Photos from the image-classification dataset "cleaned_dataset" in the GitHub repository Raja-Lakshmanan/ElectronicComponentClassifier. Its 10 classes are: capacitor, diode, fuse, inductor, integrated circuit, LED, potentiometer, push button, resistor, transistor.

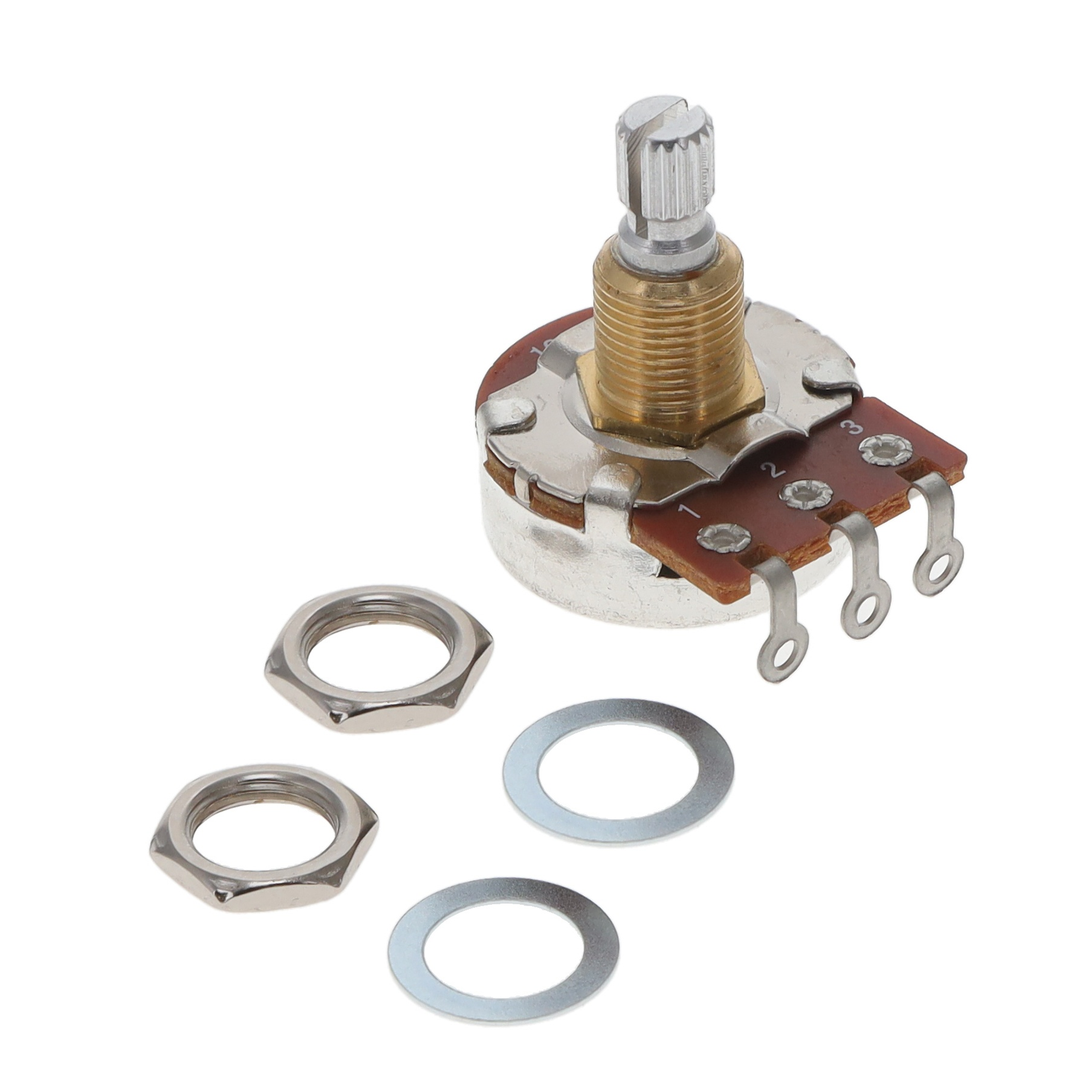
Label: potentiometer

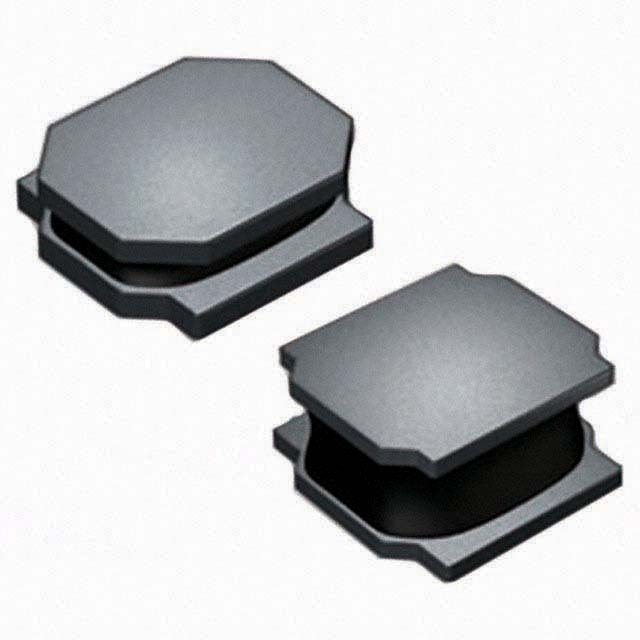
Label: inductor

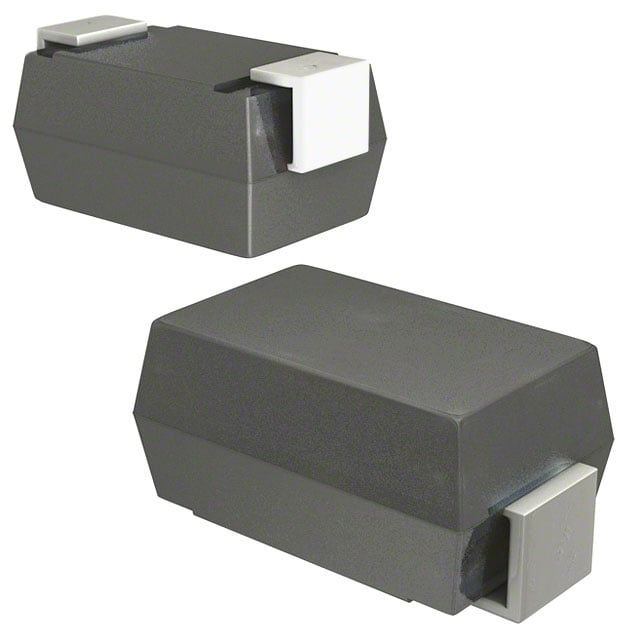
Label: diode

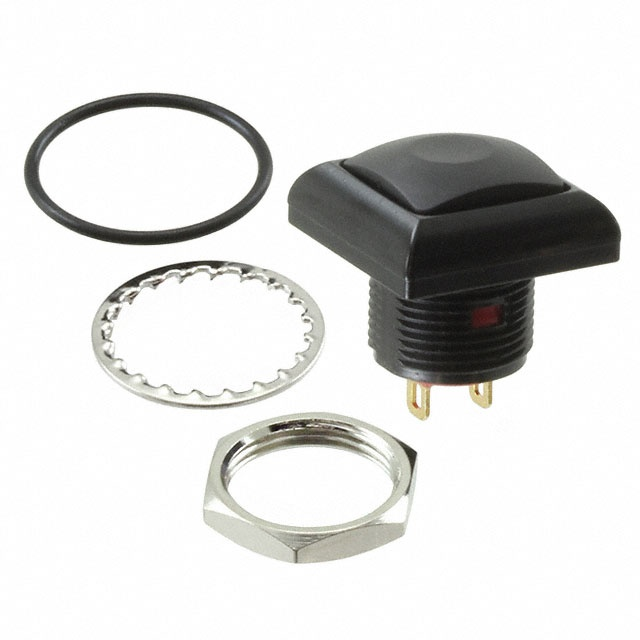
Label: push button

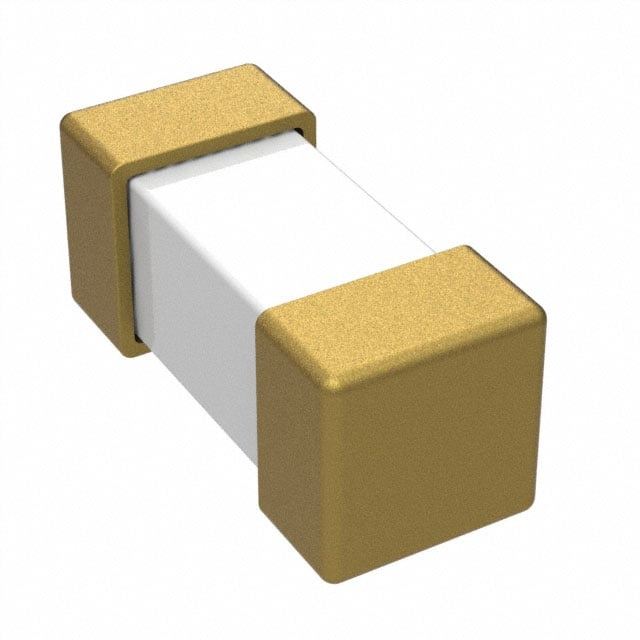
Label: fuse

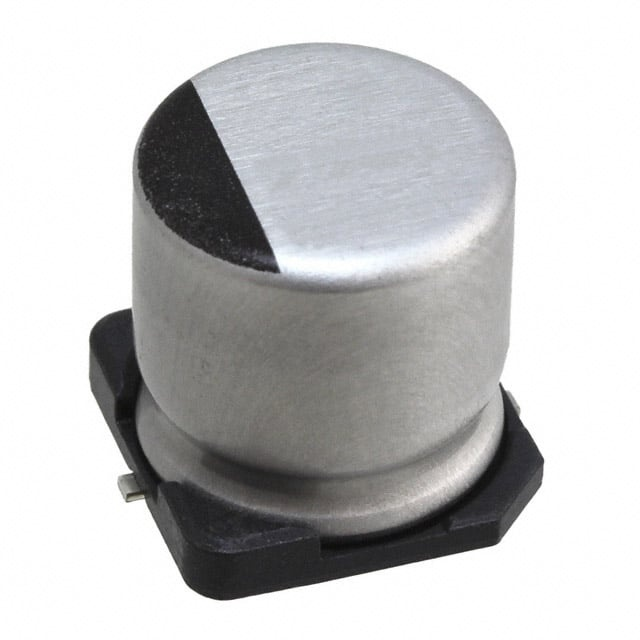
Label: capacitor
